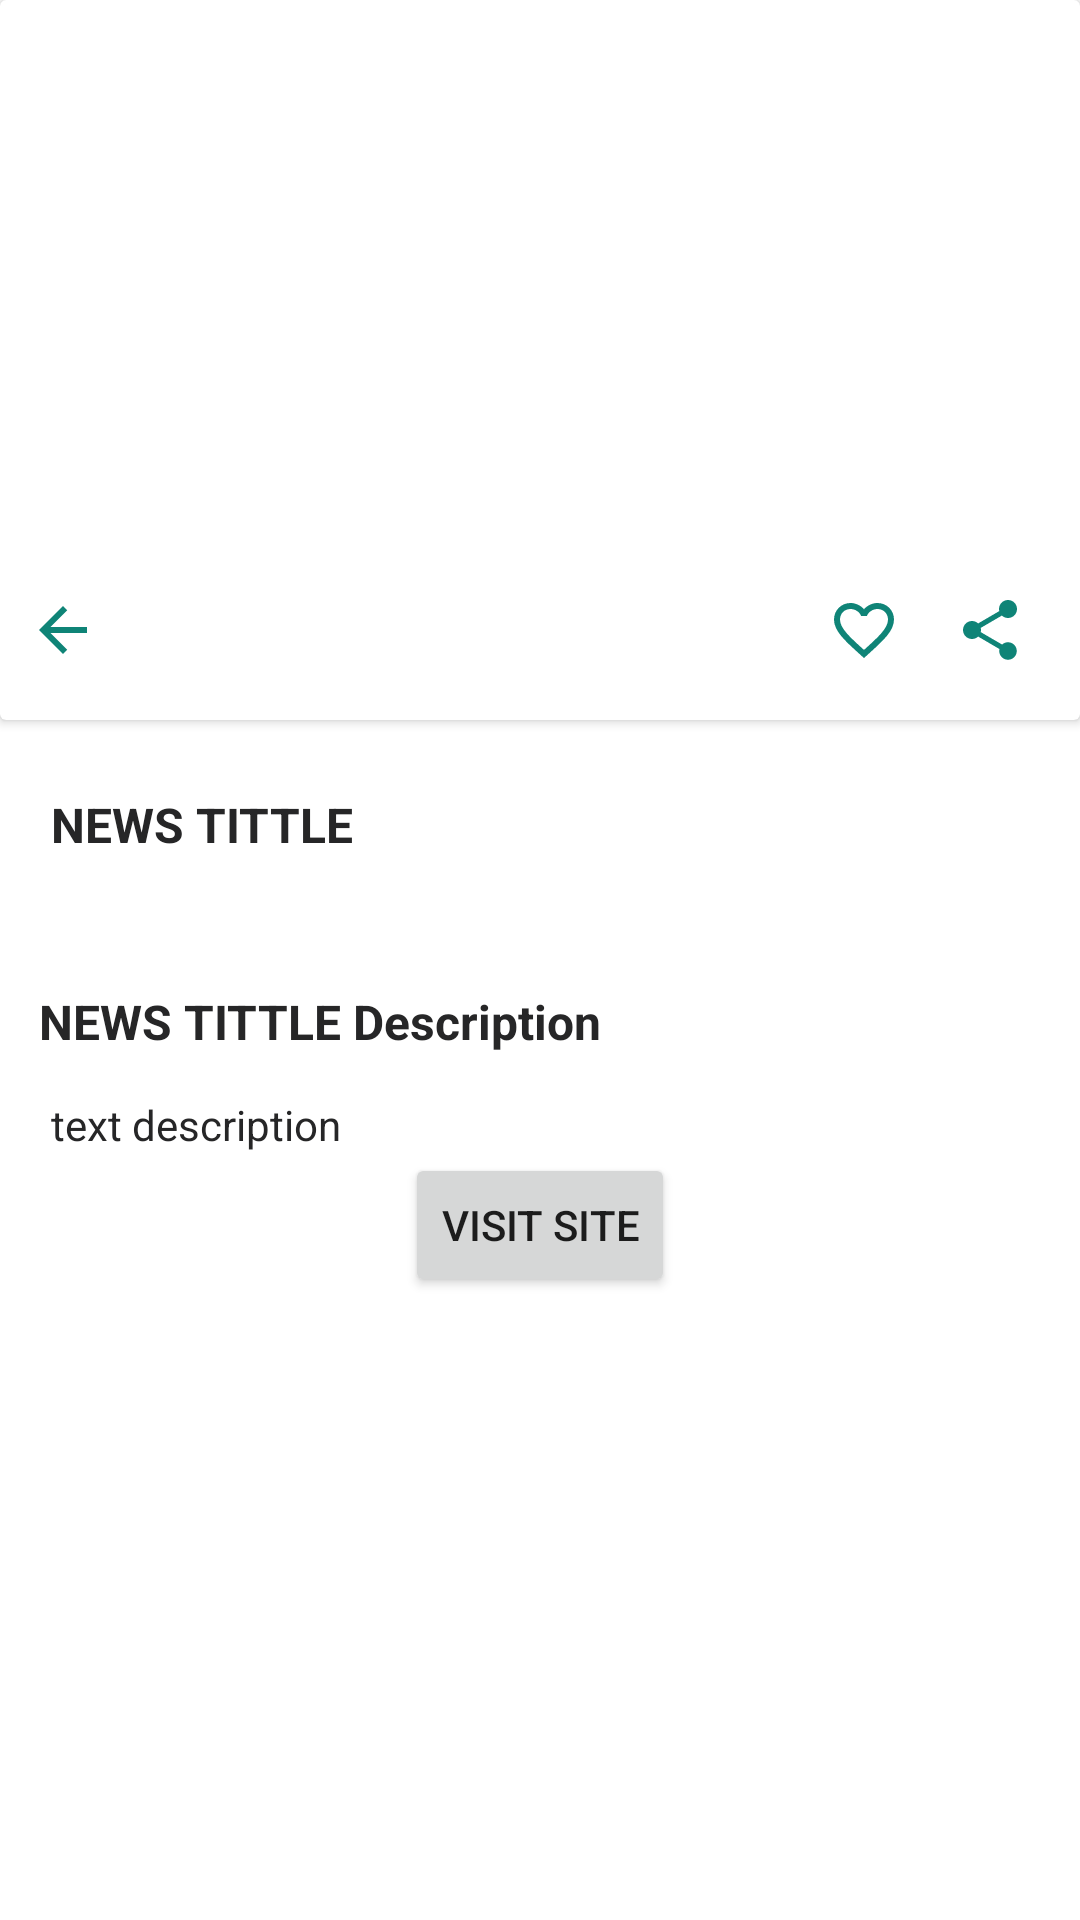

Produce the Android XML layout that renders to this screen, including the resource entries it uses.
<!-- AndroidManifest.xml: application theme Theme.NewsApp -->
<!-- res/layout/fragment_detail.xml -->
<?xml version="1.0" encoding="utf-8"?>
<androidx.constraintlayout.widget.ConstraintLayout xmlns:android="http://schemas.android.com/apk/res/android"
    xmlns:tools="http://schemas.android.com/tools"
    android:layout_width="match_parent"
    android:layout_height="match_parent"
    xmlns:app="http://schemas.android.com/apk/res-auto"
    tools:context=".ui.details.DetailFragment">
    <androidx.cardview.widget.CardView
        android:id="@+id/header"
        android:layout_width="match_parent"
        android:layout_height="240dp"
        app:layout_constraintTop_toTopOf="parent"
        app:layout_constraintStart_toStartOf="parent"
        app:layout_constraintEnd_toEndOf="parent">
        <androidx.constraintlayout.widget.ConstraintLayout
            android:layout_width="match_parent"
            android:layout_height="match_parent">

            <ImageView
                android:id="@+id/articleImage"
                android:layout_width="match_parent"
                android:layout_height="match_parent"/>

            <ImageView
                android:id="@+id/iconBack"
                android:layout_width="wrap_content"
                android:layout_height="wrap_content"
                android:layout_marginStart="9dp"
                android:layout_marginBottom="18dp"
                android:background="@drawable/ic_baseline_arrow_back_24"
                app:layout_constraintBottom_toBottomOf="parent"
                app:layout_constraintStart_toStartOf="parent"/>

            <ImageView
                android:id="@+id/iconShare"
                android:layout_width="wrap_content"
                android:layout_height="wrap_content"
                android:background="@drawable/ic_baseline_share_24"
                android:layout_marginEnd="18dp"
                android:layout_marginBottom="18dp"
                app:layout_constraintBottom_toBottomOf="parent"
                app:layout_constraintEnd_toEndOf="parent"/>

            <ImageView
                android:id="@+id/iconFavorite"
                android:layout_width="wrap_content"
                android:layout_height="wrap_content"
                android:background="@drawable/ic_baseline_favorite_border_24"
                android:layout_marginEnd="18dp"
                android:layout_marginBottom="18dp"
                app:layout_constraintBottom_toBottomOf="parent"
                app:layout_constraintEnd_toStartOf="@id/iconShare"/>
        </androidx.constraintlayout.widget.ConstraintLayout>
    </androidx.cardview.widget.CardView>

    <TextView
        android:id="@+id/articleDetailTittle"
        android:layout_width="wrap_content"
        android:layout_height="wrap_content"
        android:layout_marginTop="24dp"
        android:layout_marginHorizontal="17dp"
        android:textSize="16sp"
        android:textStyle="bold"
        android:textColor="@color/grayBlack"
        android:text="NEWS TITTLE"
        app:layout_constraintTop_toBottomOf="@id/header"
        app:layout_constraintStart_toStartOf="parent"
         />

    <TextView
        android:id="@+id/articleDetailTittleDescr"
        android:layout_width="wrap_content"
        android:layout_height="wrap_content"
        android:layout_marginTop="44dp"
        android:layout_marginHorizontal="13dp"
        android:textSize="16sp"
        android:textStyle="bold"
        android:textColor="@color/grayBlack"
        android:text="NEWS TITTLE Description"
        app:layout_constraintTop_toBottomOf="@id/articleDetailTittle"
        app:layout_constraintStart_toStartOf="parent"
        />

    <TextView
        android:id="@+id/articleDetailDescription"
        android:layout_width="wrap_content"
        android:layout_height="wrap_content"
        android:layout_marginTop="14dp"
        android:layout_marginHorizontal="17dp"
        android:textSize="14sp"
        android:textColor="@color/grayBlack"
        android:text="text description"
        android:lineHeight="19dp"
        app:layout_constraintTop_toBottomOf="@id/articleDetailTittleDescr"
        app:layout_constraintStart_toStartOf="parent"
        />

    <Button
        android:id="@+id/articleDetailBtn"
        android:layout_width="wrap_content"
        android:layout_height="wrap_content"
        android:text="Visit Site"
        app:layout_constraintEnd_toEndOf="parent"
        app:layout_constraintStart_toStartOf="parent"
        app:layout_constraintTop_toBottomOf="@+id/articleDetailDescription" />


</androidx.constraintlayout.widget.ConstraintLayout>
<!-- resources referenced by this layout -->
<resources>
  <color name="grayBlack">#262627</color>
  <!-- drawable ic_baseline_arrow_back_24 (drawable) -->
  <vector android:autoMirrored="true" android:height="24dp"
      android:tint="#0F8477" android:viewportHeight="24"
      android:viewportWidth="24" android:width="24dp" xmlns:android="http://schemas.android.com/apk/res/android">
      <path android:fillColor="@android:color/white" android:pathData="M20,11H7.83l5.59,-5.59L12,4l-8,8 8,8 1.41,-1.41L7.83,13H20v-2z"/>
  </vector>
  <!-- drawable ic_baseline_favorite_border_24 (drawable) -->
  <vector android:height="24dp" android:tint="#0F8477"
      android:viewportHeight="24" android:viewportWidth="24"
      android:width="24dp" xmlns:android="http://schemas.android.com/apk/res/android">
      <path android:fillColor="@android:color/white" android:pathData="M16.5,3c-1.74,0 -3.41,0.81 -4.5,2.09C10.91,3.81 9.24,3 7.5,3 4.42,3 2,5.42 2,8.5c0,3.78 3.4,6.86 8.55,11.54L12,21.35l1.45,-1.32C18.6,15.36 22,12.28 22,8.5 22,5.42 19.58,3 16.5,3zM12.1,18.55l-0.1,0.1 -0.1,-0.1C7.14,14.24 4,11.39 4,8.5 4,6.5 5.5,5 7.5,5c1.54,0 3.04,0.99 3.57,2.36h1.87C13.46,5.99 14.96,5 16.5,5c2,0 3.5,1.5 3.5,3.5 0,2.89 -3.14,5.74 -7.9,10.05z"/>
  </vector>
  <!-- drawable ic_baseline_share_24 (drawable) -->
  <vector android:height="24dp" android:tint="#0F8477"
      android:viewportHeight="24" android:viewportWidth="24"
      android:width="24dp" xmlns:android="http://schemas.android.com/apk/res/android">
      <path android:fillColor="@android:color/white" android:pathData="M18,16.08c-0.76,0 -1.44,0.3 -1.96,0.77L8.91,12.7c0.05,-0.23 0.09,-0.46 0.09,-0.7s-0.04,-0.47 -0.09,-0.7l7.05,-4.11c0.54,0.5 1.25,0.81 2.04,0.81 1.66,0 3,-1.34 3,-3s-1.34,-3 -3,-3 -3,1.34 -3,3c0,0.24 0.04,0.47 0.09,0.7L8.04,9.81C7.5,9.31 6.79,9 6,9c-1.66,0 -3,1.34 -3,3s1.34,3 3,3c0.79,0 1.5,-0.31 2.04,-0.81l7.12,4.16c-0.05,0.21 -0.08,0.43 -0.08,0.65 0,1.61 1.31,2.92 2.92,2.92 1.61,0 2.92,-1.31 2.92,-2.92s-1.31,-2.92 -2.92,-2.92z"/>
  </vector>
  <style name="Theme.NewsApp" parent="Theme.MaterialComponents.DayNight.NoActionBar">
          
          <item name="colorPrimary">@color/teal</item>
          <item name="colorPrimaryVariant">@color/teal_700</item>
          <item name="colorOnPrimary">@color/white</item>
          
          <item name="colorSecondary">@color/teal_200</item>
          <item name="colorSecondaryVariant">@color/teal_700</item>
          <item name="colorOnSecondary">@color/black</item>
          
          <item name="android:statusBarColor">?attr/colorPrimaryVariant</item>
          
      </style>
  <color name="teal">#0F8477</color>
  <color name="teal_700">#FF018786</color>
  <color name="white">#FFFFFFFF</color>
  <color name="teal_200">#FF03DAC5</color>
  <color name="black">#FF000000</color>
</resources>
